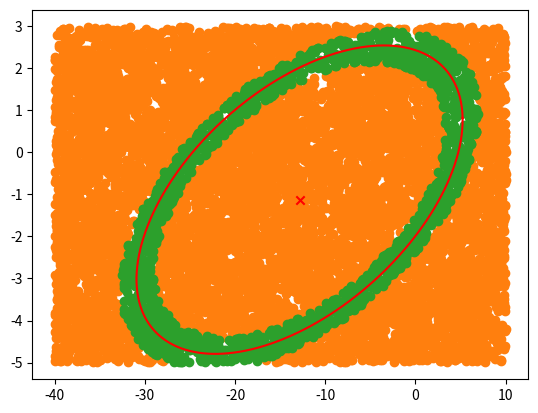

The matplotlib source for this figure:

import numpy as np
import numpy.linalg as la
import math
import random

# Ellipse: Ax^2+Bxy+Cy^2+Dx+Ey+F=0

def fitEllipse(x,y):
    x = x[:,np.newaxis]
    y = y[:,np.newaxis]

    # design matrix
    D = np.hstack((x*x, x*y, y*y, x, y, np.ones_like(x)))
    print(D)
    # scatter matrix
    S = np.dot(D.T,D)

    # constraint matrix
    C = np.zeros([6,6])
    C[0,2] = C[2,0] = 2; C[1,1] = -1

    # solve eigensystem
    E, V =  la.eig(np.dot(la.inv(S), C))

    # find positive eigenvalue
    n = np.argmax(E)
    #n = np.argmax(np.abs(E))

    # corresponding eigenvector
    a = V[:,n]
    return a

def improved_fitEllipse(x,y):
    c1 = np.mean(x)
    c2 = np.mean(y)

    # quadratic part of the design matrix
    D1 = np.stack((
        np.power(x - c1, 2),
        (x - c1)*(y - c2),
        np.power(y - c2, 2)
        ), axis=-1)

    # linear part of the design matrix
    D2 = np.stack((
        x-c1,
        y-c2,
        np.ones_like(x)
        ), axis=-1)

    # quadratic part of the scatter matrix
    S1 = np.dot(D1.T, D1)
    # combined part of the scatter matrix
    S2 = np.dot(D1.T, D2)
    # linear part of the scatter matrix
    S3 = np.dot(D2.T, D2)

    # for getting A1 from A0
    T = np.dot(-la.inv(S3), S2.T)

    # reduced scatter matrix
    M = S1 + np.dot(S2,T)

    M = np.stack((
        M[2]/2,
        -M[1],
        M[0]/2
        ))

    # solve eigensystem
    E, V =  la.eig(M)

    print(V)

    # evaluate a'Ca
    cond = 4*V[0] * V[2] - np.power(V[1],2)
    A0 = V[:, np.argmax(cond)]
    print("EVAL", E[np.argmax(cond)])

    A = np.concatenate((
        A0,
        np.dot(T, A0)
        ))

    A3 = A[3] - 2*A[0]*c1 - A[1]*c2
    A4 = A[4] - 2*A[2]*c2 - A[1]*c1
    A5 = A[5] + A[0]*c1*c1 + A[2]*c2*c2 + A[1]*c1*c2 - A[3]*c1 - A[4]*c2;

    A[3] = A3
    A[4] = A4
    A[5] = A5

    A = A/la.norm(A)

    return A

def ellipse_center(a):
    A = a[0]
    B = np.divide(a[1], 2)
    C = a[2]
    D = np.divide(a[3], 2)
    F = np.divide(a[4], 2)

    num = np.power(B,2) - A*C
    x0 = np.divide((C*D-B*F), num)
    y0 = np.divide((A*F-B*D), num)
    return np.array([x0,y0])


def ellipse_axis_length(a):
    A = a[0]
    B = np.divide(a[1], 2)
    C = a[2]
    D = np.divide(a[3], 2)
    F = np.divide(a[4], 2)
    G = a[5]

    num = 2*( A*np.power(F,2) + C*np.power(D,2) + G*np.power(B,2) - 2*B*D*F - A*C*G)

    sd = np.sqrt( np.power(A-C,2) + 4*np.power(B,2) )

    den1 = (np.power(B,2) - A*C) * ( sd - (A+C) )
    den2 = (np.power(B,2) - A*C) * ( -sd - (A+C) )

    return np.array( [np.sqrt(num/den1), np.sqrt(num/den2)] )

def error_to(a, x, y, center):
    A = np.array([[a[0],a[1]/2],[a[1]/2, a[2]]])
    ff = np.dot(np.dot(center, A), center)

    rad = abs(a[5]) + abs(ff)

    p1 = np.array([x, y])

    ds = np.dot(np.dot((p1 - center), A), (p1 - center))

    #print(ds, rad)

    d = abs(abs(ds) - rad)

    return d, (d/rad)

def ellipse_angle_of_rotation(a):
    A = a[0]
    B = a[1]#np.divide(a[1], 2)
    C = a[2]

    if B==0:
        if A < C:
            print(1)
            return 0
        else:
            print(2)
            return np.pi/2
    else:
        if A < C:
            print(3)
            return 0.5 * np.arctan( B/(A-C) )
        else:
            print(4)
            return np.pi/2 + 0.5 * np.arctan( B/(A-C) )
    #0.5 * np.arctan( (A-C) / (2*B) )

x = np.array([-20.1 ,2.5, 3, 4,  5])
y = np.array([1 ,2  ,-1, 2, 0.5])
#x = np.array([2.5, 3, 4,  5])
#y = np.array([2  ,-1, 2, 0.5])

#a = fitEllipse(x,y)
a = improved_fitEllipse(x,y)
#a = [-0.00819266, 0.0416844, -0.198772, -0.163809, 0.0892647, 0.961189]
#a = [-0.0403062, 0.205078, -0.977915, -0.805908, 0.439164, 4.72885]
#a = np.array(a)/a[0]
print("PARAMS:", a)
center = ellipse_center(a)
phi = ellipse_angle_of_rotation(a)
axes = ellipse_axis_length(a)

#xt = np.array([-1, 0, 1, 2, 3, 4, 5 ,6, 7, 8, 9, 10, 11, 12, 13, 14, 15, 16, 17])
#yt = np.array([0, 0, 0, 0, 0, 0, 0 , 0, 0, 0, 0, 0, 0, 0, 0, 0, 0, 0, 0])

xt = np.array([random.uniform(-40, 10) for i in range(10000)])
yt = np.array([random.uniform(-5, 3) for i in range(10000)])

x= np.append(x, [0])
y= np.append(y, [0])

xr = []
yr = []
xb = []
yb = []

print("ABS")
for c in range(len(xt)):
    d = error_to(a, xt[c], yt[c], center)
    print(d)
    d = d[1]
    if d < 0.2:
        xb.append(xt[c])
        yb.append(yt[c])
    else:
        xr.append(xt[c])
        yr.append(yt[c])
print("ABS_END")

print("center = ",  center)
print("angle of rotation = ",  phi)
print("axes = ", axes)

# sample ellipse
t = np.arange(0, 2*np.pi, 0.01)
xx = axes[0]*np.cos(t)*np.cos(phi) - axes[1]*np.sin(t)*np.sin(phi) + center[0]
yy = axes[0]*np.cos(t)*np.sin(phi) + axes[1]*np.sin(t)*np.cos(phi) + center[1]


from matplotlib import pyplot as plt

plt.scatter(x,y)
plt.scatter(xr,yr)
plt.scatter(xb,yb)
plt.scatter(center[0], center[1], marker='x', color = 'red')

plt.plot(xx,yy, color = 'red')
plt.show()
